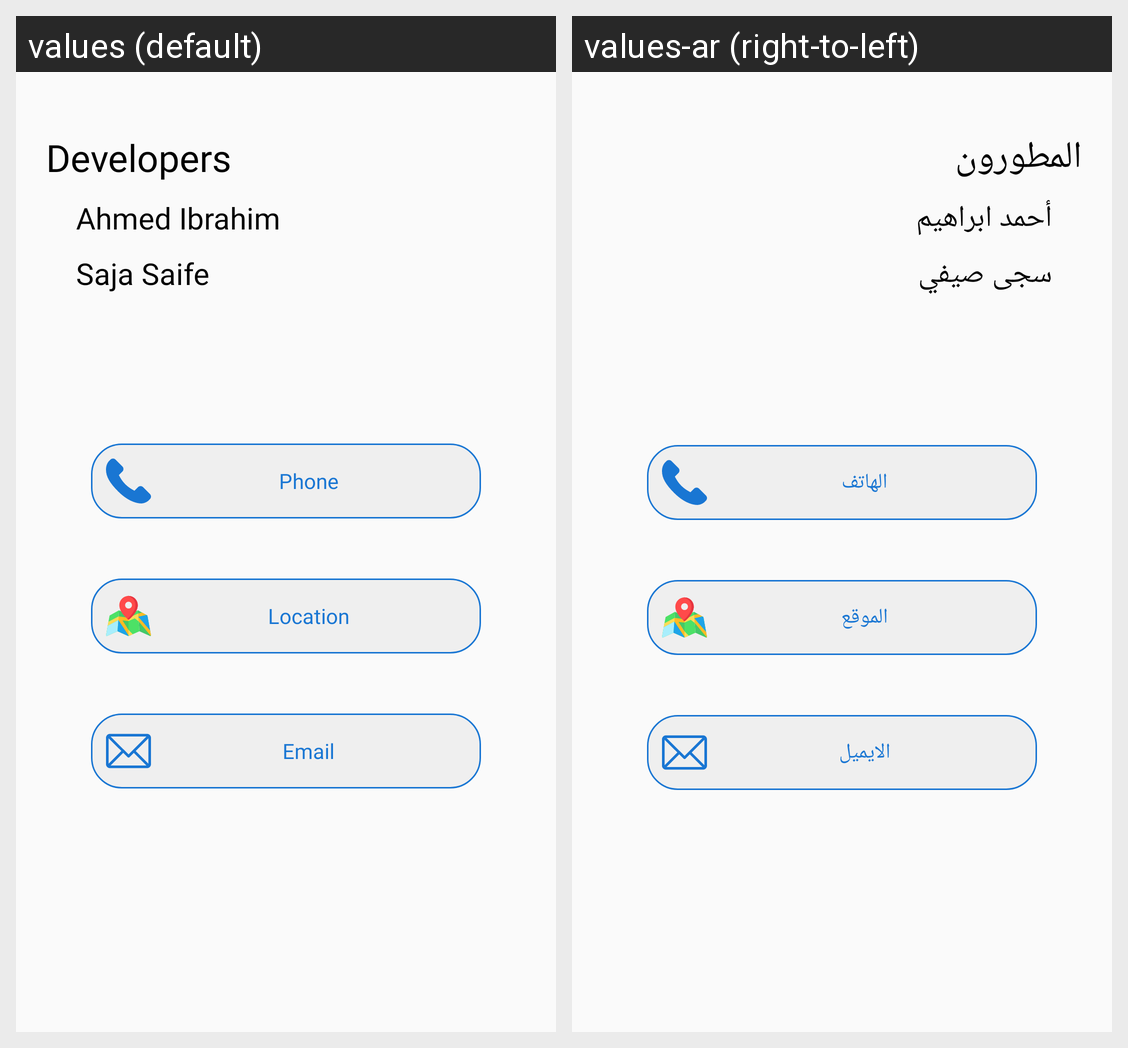

Translations of the strings shown on this Android screen, per locale in the grid:
Android screen res/layout/fragment_contact_us.xml rendered under 2 locales, left to right: values (default), values-ar (right-to-left). Device: Nexus 5 (rendered at 1080×1920; each locale shown at half size, 540×960, under a caption strip naming it); theme AppTheme.
Strings drawn on this screen, with the default value and each locale's value (text and hints the layout hard-codes, and strings that could not be matched under every locale, appear in the picture but are not listed):

Contactus_Dev
  values: Developers
  values-ar: المطورون

Contactus_Ahmed
  values: Ahmed Ibrahim
  values-ar: أحمد ابراهيم

Contactus_Saja
  values: Saja Saife
  values-ar: سجى صيفي

Contactus_phone
  values: Phone
  values-ar: الهاتف

Contactus_maps
  values: Location
  values-ar: الموقع

Contactus_email
  values: Email
  values-ar: الايميل
